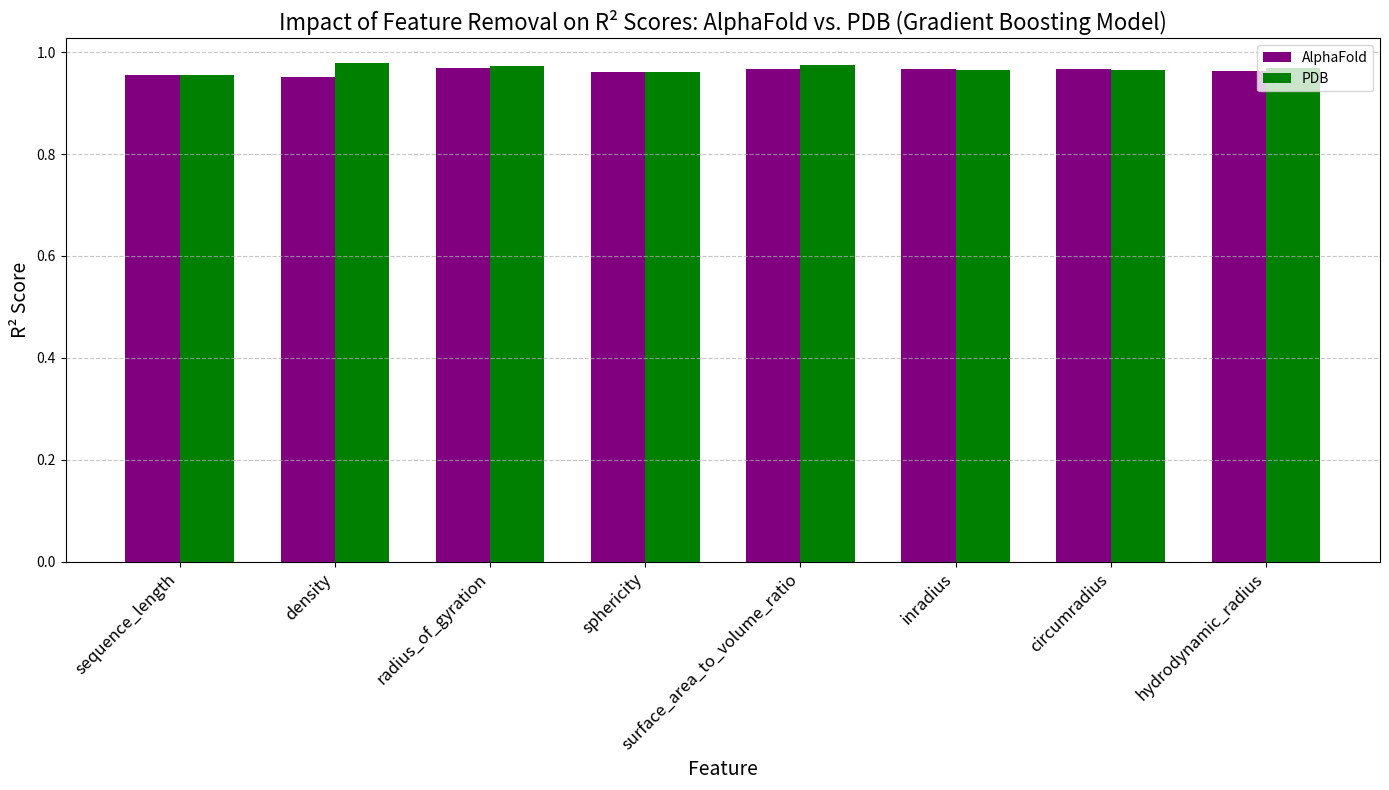

This figure's Python source:
import matplotlib.pyplot as plt
import numpy as np

# Data provided for AlphaFold and PDB models
features = [
    'sequence_length', 'density', 'radius_of_gyration', 'sphericity',
    'surface_area_to_volume_ratio', 'inradius', 'circumradius', 'hydrodynamic_radius'
]

# R² Scores for AlphaFold and PDB models
r2_scores_alphafold = [0.9550, 0.9515, 0.9686, 0.9617, 0.9679, 0.9672, 0.9678, 0.9635]
r2_scores_pdb = [0.9560, 0.9783, 0.9729, 0.9616, 0.9749, 0.9652, 0.9651, 0.9694]

# Bar width and positions
bar_width = 0.35
index = np.arange(len(features))

# Create the bar plot
plt.figure(figsize=(14, 8))

# Plot AlphaFold bars (purple)
plt.bar(index, r2_scores_alphafold, bar_width, label='AlphaFold', color='purple')

# Plot PDB bars (green) shifted to the right by bar_width
plt.bar(index + bar_width, r2_scores_pdb, bar_width, label='PDB', color='green')

# Formatting the plot
plt.xlabel('Feature', fontsize=14)
plt.ylabel('R² Score', fontsize=14)
plt.title('Impact of Feature Removal on R² Scores: AlphaFold vs. PDB (Gradient Boosting Model)', fontsize=16)
plt.xticks(index + bar_width / 2, features, rotation=45, ha='right', fontsize=12)
plt.legend()
plt.grid(axis='y', linestyle='--', alpha=0.7)
plt.tight_layout()

# Show the plot
plt.show()
